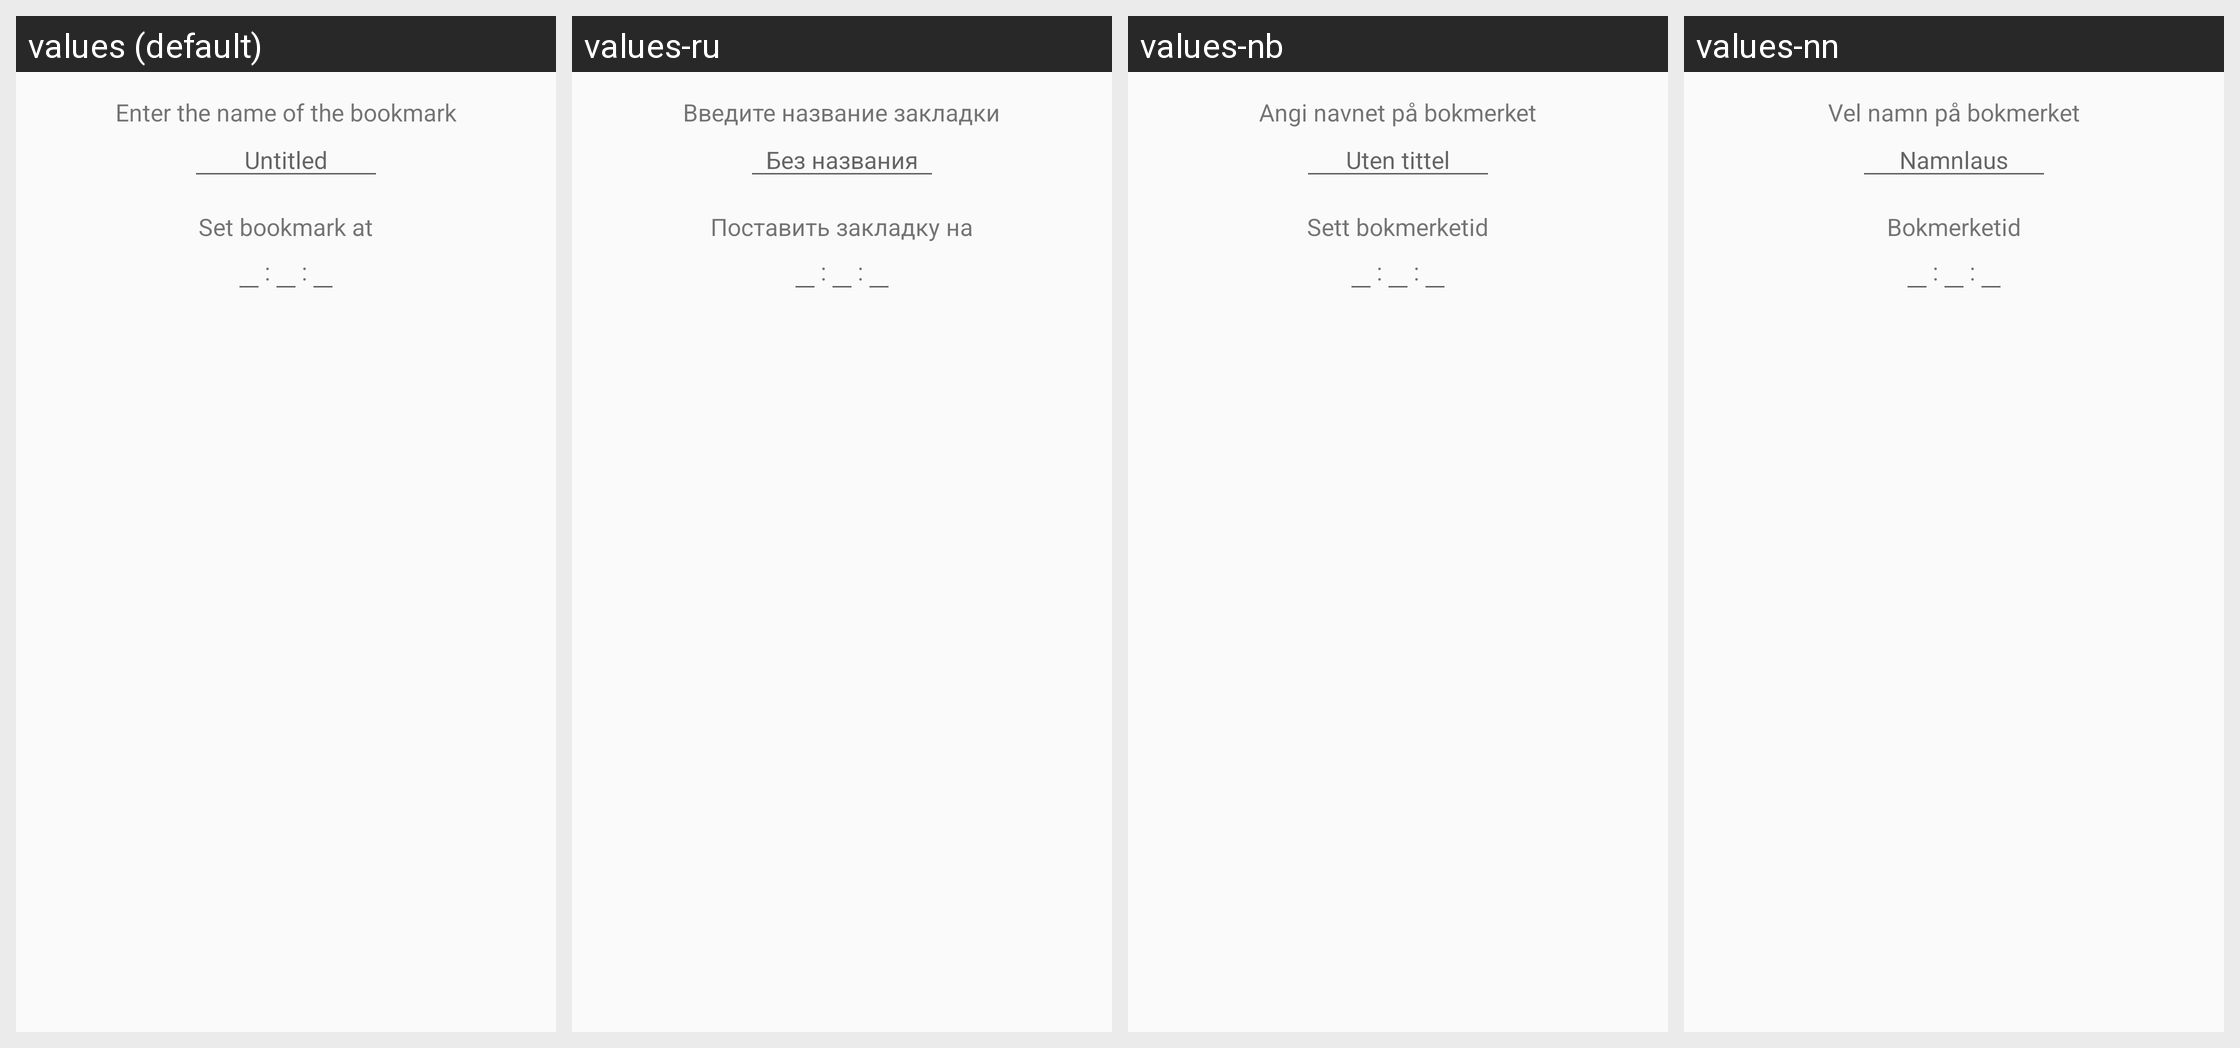

Here is an Android app screen in its default locale and in the app's own translations. Write out the translated-string differences for the strings that appear on this screen.
Android screen res/layout/dialog_bookmark.xml rendered under 4 locales, left to right: values (default), values-ru, values-nb, values-nn. Device: Nexus 5 (rendered at 1080×1920; each locale shown at half size, 540×960, under a caption strip naming it); theme AppTheme.
Other locales in the repository, not shown: values-cs, values-de, values-es, values-nl, values-pl, values-pt, values-sr.
Strings drawn on this screen, with the default value and each locale's value (text and hints the layout hard-codes, and strings that could not be matched under every locale, appear in the picture but are not listed):

set_bookmark_name
  values: Enter the name of the bookmark
  values-ru: Введите название закладки
  values-nb: Angi navnet på bokmerket
  values-nn: Vel namn på bokmerket

untitled_bookmark
  values: Untitled
  values-ru: Без названия
  values-nb: Uten tittel
  values-nn: Namnlaus

set_bookmark_at
  values: Set bookmark at
  values-ru: Поставить закладку на
  values-nb: Sett bokmerketid
  values-nn: Bokmerketid
